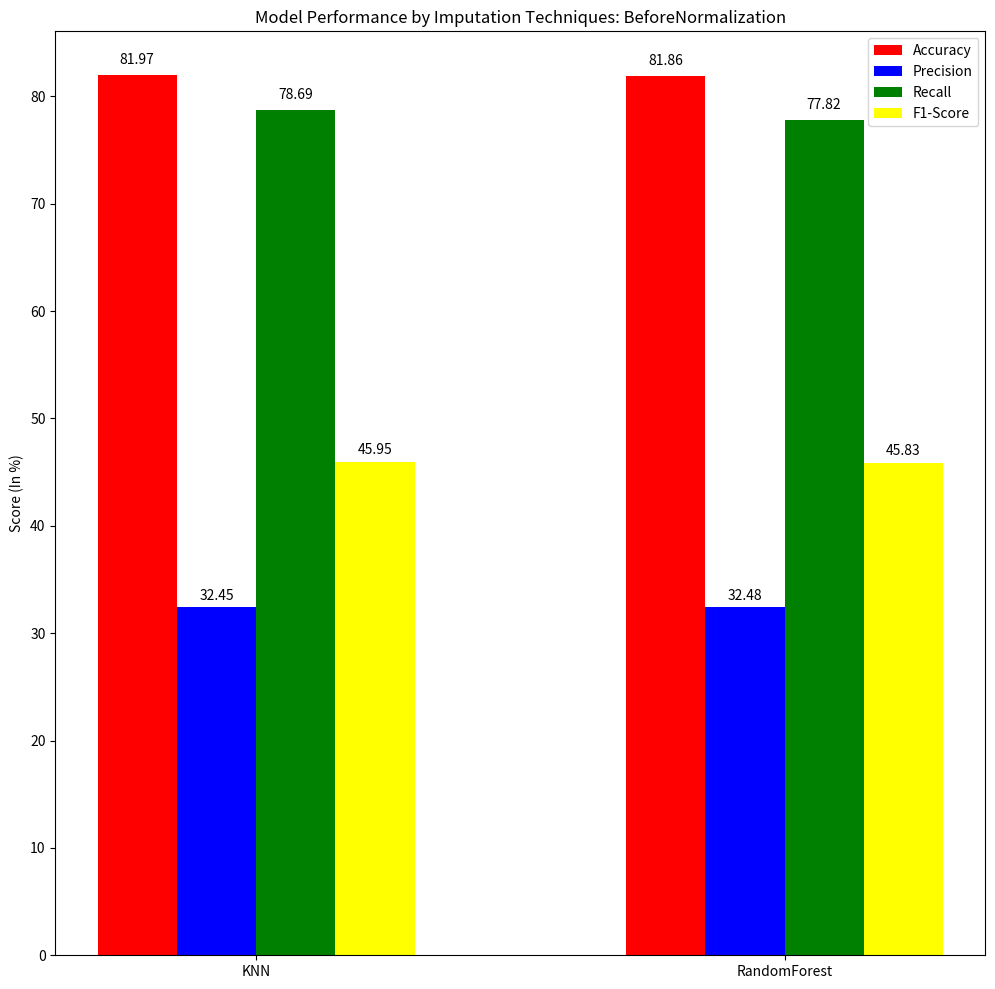
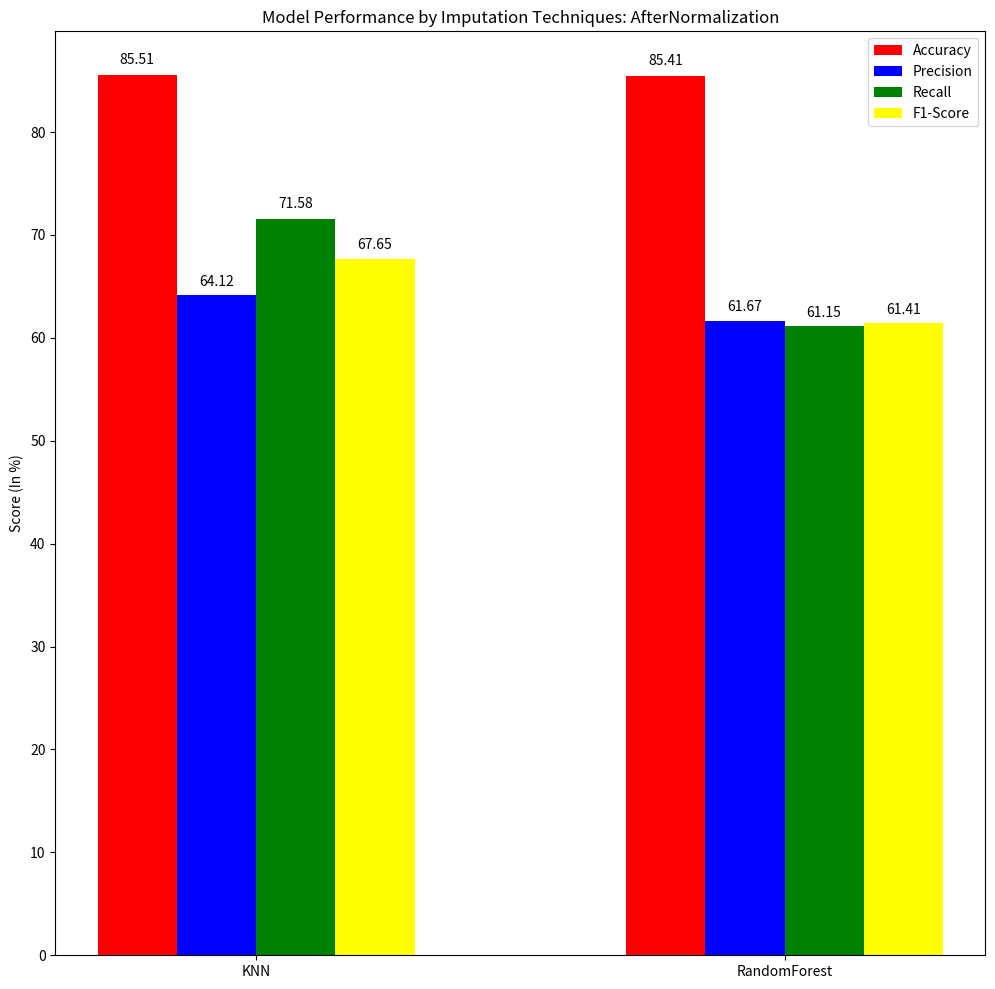

These figures' Python source, in order:
import numpy as np
import matplotlib.pyplot as plt

# Data organized in dictionaries for loop processing
datasets = {
    'BeforeNormalization': {
        'Accuracy_score': (81.97, 81.86),
        'Precision_score': (32.45, 32.48),
        'Recall_score': (78.69, 77.82),
        'F1_score': (45.95, 45.83)
    },
    'AfterNormalization': {
        'Accuracy_score': (85.51, 85.41),
        'Precision_score': (64.12, 61.67),
        'Recall_score': (71.58, 61.15),
        'F1_score': (67.65, 61.41)
    }
}

N = 2 # Number of models
ind = np.arange(N) # the x locations for the groups
width = 0.15 # the width of the bars

# Loop through each dataset and generate a plot
for key, data in datasets.items():
    fig, ax = plt.subplots(figsize=(12,12))

    # Creating the bars for each score
    rects1 = ax.bar(ind, data['Accuracy_score'], width, color='red')
    rects2 = ax.bar(ind + width, data['Precision_score'], width, color='blue')
    rects3 = ax.bar(ind + 2*width, data['Recall_score'], width, color='green')
    rects4 = ax.bar(ind + 3*width, data['F1_score'], width, color='yellow')

    # add some text for labels, title and axes ticks
    ax.set_ylabel('Score (In %)')
    ax.set_title(f'Model Performance by Imputation Techniques: {key}')
    ax.set_xticks(ind + width * 1.5)
    ax.set_xticklabels(('KNN', 'RandomForest'))

    ax.legend((rects1[0], rects2[0], rects3[0], rects4[0]), ('Accuracy', 'Precision', 'Recall', 'F1-Score'))

    # Function to add labels to the bars
    def autolabel(rects):
        for rect in rects:
            height = rect.get_height()
            ax.text(rect.get_x() + rect.get_width()/2., 1.01*height,
                    '%.2f' % float(height),
                    ha='center', va='bottom')

    autolabel(rects1)
    autolabel(rects2)
    autolabel(rects3)
    autolabel(rects4)

    plt.savefig(f'{key}Results.png')
    plt.close(fig)
